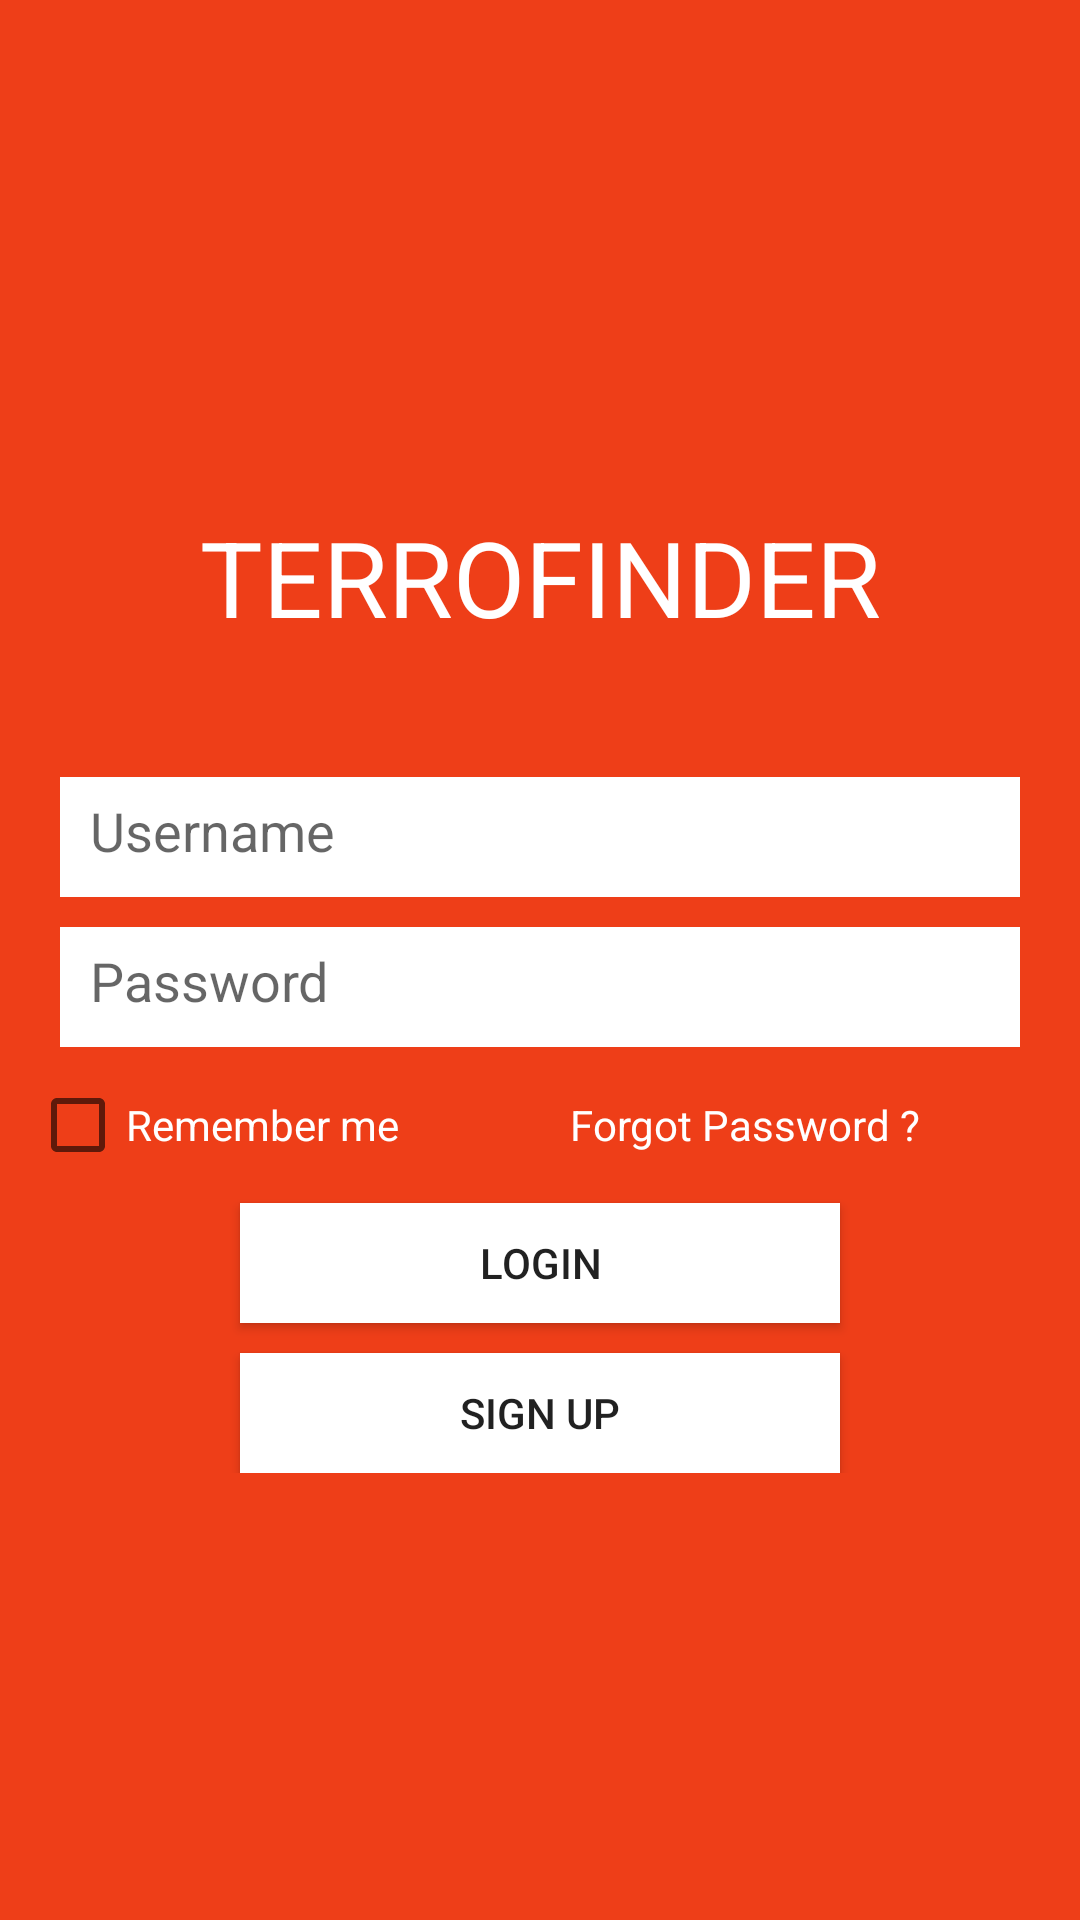

Android layout source for this screen:
<!-- AndroidManifest.xml: application theme AppTheme -->
<!-- res/layout/activity_terro_finder.xml -->
<?xml version="1.0" encoding="utf-8"?>
<RelativeLayout xmlns:android="http://schemas.android.com/apk/res/android"
    xmlns:app="http://schemas.android.com/apk/res-auto"
    xmlns:tools="http://schemas.android.com/tools"
    android:layout_width="match_parent"
    android:layout_height="match_parent"
    tools:context="com.example.hp.terrofinder.TerroFinder"
    android:background="@color/red3">

    <ScrollView
        android:layout_width="fill_parent"
        android:layout_height="fill_parent"
        android:layout_centerVertical="true"
        android:scrollbarStyle="outsideOverlay">
    <LinearLayout
        android:layout_width="match_parent"
        android:layout_height="wrap_content"
        android:orientation="vertical"
        android:gravity="center_vertical"
        android:layout_gravity="center">
    <TextView
        android:layout_width="match_parent"
        android:layout_height="50dp"
        android:text="TERROFINDER"
        android:textSize="35sp"
        android:textColor="#ffffff"
        android:textAlignment="center"
        android:layout_margin="20dp"
        />

    <EditText
        android:id="@+id/username"
        android:layout_width="match_parent"
        android:layout_height="40dp"
        android:background="#ffffff"
        android:layout_marginTop="20dp"
        android:layout_marginRight="20dp"
        android:layout_marginLeft="20dp"
        android:hint="Username"
        android:padding="10dp"/>

        <EditText
            android:id="@+id/password"
            android:layout_width="match_parent"
            android:layout_height="40dp"
            android:background="#ffffff"
            android:layout_marginTop="10dp"
            android:layout_marginRight="20dp"
            android:layout_marginLeft="20dp"
            android:inputType="textPassword"
            android:hint="Password"
            android:padding="10dp"/>

        <LinearLayout
            android:layout_width="match_parent"
            android:layout_height="wrap_content"
            android:orientation="horizontal">

            <CheckBox
                android:id="@+id/rememberme"
                android:layout_width="match_parent"
                android:layout_height="wrap_content"
                android:text="Remember me"
                android:textColor="#ffffff"
                android:layout_weight="1"
                android:layout_margin="10dp"
                />

            <TextView
                android:id="@+id/forgotpass"
                android:layout_width="match_parent"
                android:layout_height="wrap_content"
                android:layout_weight="1"
                android:text="Forgot Password ?"
                android:textColor="#ffffff"
                android:layout_margin="10dp"/>
        </LinearLayout>

        <Button
            android:id="@+id/login"
            android:layout_width="match_parent"
            android:layout_height="40dp"
            android:text="LOGIN"
            android:background="#ffffff"
            android:layout_marginLeft="80dp"
            android:layout_marginRight="80dp"/>

        <Button
            android:id="@+id/signup"
            android:layout_width="match_parent"
            android:layout_height="40dp"
            android:text="SIGN UP"
            android:background="#ffffff"
            android:layout_marginTop="10dp"
            android:layout_marginLeft="80dp"
            android:layout_marginRight="80dp"/>


    </LinearLayout>

    </ScrollView>

</RelativeLayout>
<!-- resources referenced by this layout -->
<resources>
  <color name="red3">#EE3E18</color>
  <style name="AppTheme" parent="Theme.AppCompat.Light.DarkActionBar">
          
          <item name="colorPrimary">@color/red</item>
          <item name="colorPrimaryDark">@color/red2</item>
          <item name="colorAccent">@color/colorAccent</item>
      </style>
  <color name="red">#C92603</color>
  <color name="red2">#F74721  </color>
  <color name="colorAccent">#FF4081</color>
</resources>
